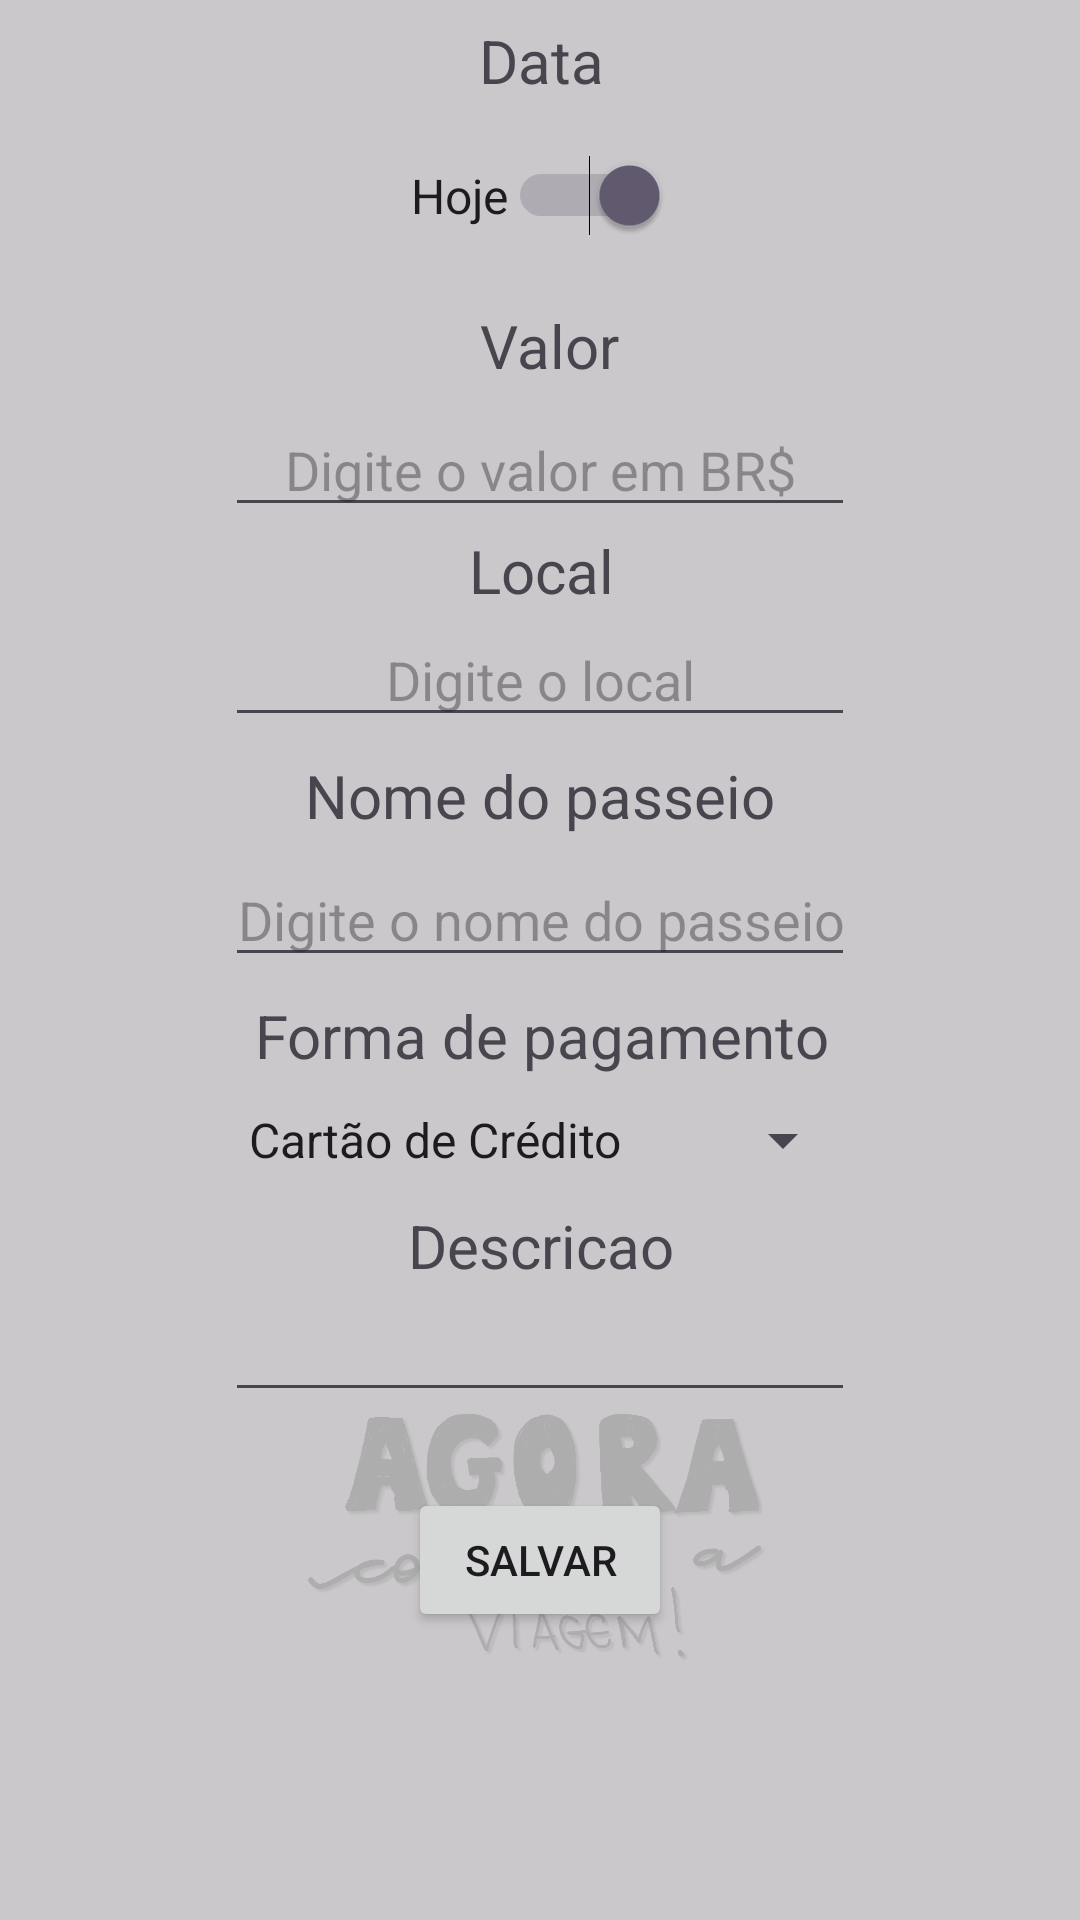

The Android layout XML behind this screen, and the referenced resources:
<!-- AndroidManifest.xml: application theme Theme.ControleIoverland -->
<!-- res/layout/insertpasseio_main.xml -->
<?xml version="1.0" encoding="utf-8"?>
<androidx.constraintlayout.widget.ConstraintLayout xmlns:android="http://schemas.android.com/apk/res/android"
    xmlns:app="http://schemas.android.com/apk/res-auto"
    xmlns:tools="http://schemas.android.com/tools"
    android:id="@+id/main"
    android:layout_width="match_parent"
    android:layout_height="match_parent"
    android:background="@color/colorBG"
    tools:context=".Insert.InsertPasseioView">

    <ImageView
        android:id="@+id/imageView9"
        android:layout_width="160dp"
        android:layout_height="120dp"
        android:layout_marginTop="380dp"
        android:alpha="0.14"
        android:src="@drawable/logo_png___copia"
        app:layout_constraintBottom_toBottomOf="parent"
        app:layout_constraintEnd_toEndOf="parent"
        app:layout_constraintStart_toStartOf="parent"
        app:layout_constraintTop_toTopOf="parent" />

    <TextView
        android:id="@+id/txtNome"
        android:layout_width="379dp"
        android:layout_height="wrap_content"
        android:layout_marginBottom="600dp"
        android:gravity="center"
        android:text="Data"
        android:textSize="20sp"
        app:layout_constraintBottom_toBottomOf="parent"
        app:layout_constraintEnd_toEndOf="parent"
        app:layout_constraintStart_toStartOf="parent"
        app:layout_constraintTop_toTopOf="parent" />

    <EditText
        android:id="@+id/editData"
        android:layout_width="wrap_content"
        android:layout_height="wrap_content"
        android:layout_marginBottom="520dp"
        android:ems="10"
        android:gravity="center"
        android:hint="Digite a data"
        android:inputType="text"
        android:visibility="invisible"
        app:layout_constraintBottom_toBottomOf="parent"
        app:layout_constraintEnd_toEndOf="parent"
        app:layout_constraintStart_toStartOf="parent"
        app:layout_constraintTop_toTopOf="parent" />

    <TextView
        android:id="@+id/textView"
        android:layout_width="379dp"
        android:layout_height="wrap_content"
        android:layout_marginBottom="410dp"
        android:gravity="center"
        android:text=" Valor"
        android:textSize="20sp"
        app:layout_constraintBottom_toBottomOf="parent"
        app:layout_constraintEnd_toEndOf="parent"
        app:layout_constraintStart_toStartOf="parent"
        app:layout_constraintTop_toTopOf="parent" />

    <EditText
        android:id="@+id/editValor"
        android:layout_width="wrap_content"
        android:layout_height="wrap_content"
        android:layout_marginBottom="330dp"
        android:ems="10"
        android:gravity="center"
        android:hint="Digite o valor em BR$"
        android:inputType="text"
        app:layout_constraintBottom_toBottomOf="parent"
        app:layout_constraintEnd_toEndOf="parent"
        app:layout_constraintStart_toStartOf="parent"
        app:layout_constraintTop_toTopOf="parent" />

    <TextView
        android:id="@+id/textView4"
        android:layout_width="379dp"
        android:layout_height="wrap_content"
        android:layout_marginBottom="260dp"
        android:gravity="center"
        android:text="Local"
        android:textSize="20sp"
        app:layout_constraintBottom_toBottomOf="parent"
        app:layout_constraintEnd_toEndOf="parent"
        app:layout_constraintStart_toStartOf="parent"
        app:layout_constraintTop_toTopOf="parent" />

    <TextView
        android:id="@+id/textView2"
        android:layout_width="379dp"
        android:layout_height="wrap_content"
        android:layout_marginTop="50dp"
        android:gravity="center"
        android:text="Forma de pagamento"
        android:textSize="20sp"
        app:layout_constraintBottom_toBottomOf="parent"
        app:layout_constraintEnd_toEndOf="parent"
        app:layout_constraintStart_toStartOf="parent"
        app:layout_constraintTop_toTopOf="parent" />

    <TextView
        android:id="@+id/textView5"
        android:layout_width="379dp"
        android:layout_height="wrap_content"
        android:layout_marginTop="190dp"
        android:gravity="center"
        android:text="Descricao"
        android:textSize="20sp"
        app:layout_constraintBottom_toBottomOf="parent"
        app:layout_constraintEnd_toEndOf="parent"
        app:layout_constraintStart_toStartOf="parent"
        app:layout_constraintTop_toTopOf="parent" />

    <Button
        android:id="@+id/btnSalvar"
        android:layout_width="wrap_content"
        android:layout_height="wrap_content"
        android:layout_marginTop="400dp"
        android:onClick="inserirPasseio"
        android:text="Salvar"
        app:layout_constraintBottom_toBottomOf="parent"
        app:layout_constraintEnd_toEndOf="parent"
        app:layout_constraintStart_toStartOf="parent"
        app:layout_constraintTop_toTopOf="parent" />

    <Button
        android:id="@+id/btnAtualizar"
        android:layout_width="wrap_content"
        android:layout_height="wrap_content"
        android:layout_marginTop="400dp"
        android:onClick="atualizarPasseio"
        android:text="Atualizar"
        android:visibility="invisible"
        app:layout_constraintBottom_toBottomOf="parent"
        app:layout_constraintEnd_toEndOf="parent"
        app:layout_constraintStart_toStartOf="parent"
        app:layout_constraintTop_toTopOf="parent" />

    <Button
        android:id="@+id/btnExcluir"
        android:layout_width="wrap_content"
        android:layout_height="wrap_content"
        android:layout_marginTop="520dp"
        android:backgroundTint="#FF0015"
        android:text="Excluir despesa"
        android:visibility="gone"
        app:icon="@android:drawable/ic_delete"
        app:layout_constraintBottom_toBottomOf="parent"
        app:layout_constraintEnd_toEndOf="parent"
        app:layout_constraintStart_toStartOf="parent"
        app:layout_constraintTop_toTopOf="parent" />


    <EditText
        android:id="@+id/editDescricao"
        android:layout_width="wrap_content"
        android:layout_height="wrap_content"
        android:layout_marginTop="260dp"
        android:ems="10"
        android:gravity="start|top"
        android:inputType="textMultiLine"
        app:layout_constraintBottom_toBottomOf="parent"
        app:layout_constraintEnd_toEndOf="parent"
        app:layout_constraintStart_toStartOf="parent"
        app:layout_constraintTop_toTopOf="parent" />

    <Spinner
        android:id="@+id/spnPagamento"
        android:layout_width="210dp"
        android:layout_height="wrap_content"
        android:layout_marginTop="120dp"
        android:entries="@array/formas_pagamento"
        android:spinnerMode="dropdown"
        app:layout_constraintBottom_toBottomOf="parent"
        app:layout_constraintEnd_toEndOf="parent"
        app:layout_constraintStart_toStartOf="parent"
        app:layout_constraintTop_toTopOf="parent" />

    <EditText
        android:id="@+id/editLocal"
        android:layout_width="wrap_content"
        android:layout_height="wrap_content"
        android:layout_marginBottom="190dp"
        android:ems="10"
        android:gravity="center"
        android:hint="Digite o local"
        android:inputType="text"
        app:layout_constraintBottom_toBottomOf="parent"
        app:layout_constraintEnd_toEndOf="parent"
        app:layout_constraintStart_toStartOf="parent"
        app:layout_constraintTop_toTopOf="parent" />

    <TextView
        android:id="@+id/textView11"
        android:layout_width="wrap_content"
        android:layout_height="wrap_content"
        android:layout_marginBottom="110dp"
        android:gravity="center"
        android:text="Nome do passeio"
        android:textSize="20sp"
        app:layout_constraintBottom_toBottomOf="parent"
        app:layout_constraintEnd_toEndOf="parent"
        app:layout_constraintStart_toStartOf="parent"
        app:layout_constraintTop_toTopOf="parent" />

    <EditText
        android:id="@+id/editNomePasseio"
        android:layout_width="wrap_content"
        android:layout_height="wrap_content"
        android:layout_marginBottom="30dp"
        android:ems="10"
        android:gravity="center"
        android:hint="Digite o nome do passeio"
        android:inputType="text"
        app:layout_constraintBottom_toBottomOf="parent"
        app:layout_constraintEnd_toEndOf="parent"
        app:layout_constraintStart_toStartOf="parent"
        app:layout_constraintTop_toTopOf="parent" />

    <Switch
        android:id="@+id/switchHoje"
        android:layout_width="wrap_content"
        android:layout_height="wrap_content"
        android:layout_marginBottom="510dp"
        android:checked="true"
        android:text="Hoje"
        android:textSize="16sp"
        app:layout_constraintBottom_toBottomOf="parent"
        app:layout_constraintEnd_toEndOf="parent"
        app:layout_constraintStart_toStartOf="parent"
        app:layout_constraintTop_toTopOf="parent" />


</androidx.constraintlayout.widget.ConstraintLayout>
<!-- resources referenced by this layout -->
<resources>
  <string-array name="formas_pagamento">
          <item>Cartão de Crédito</item>
          <item>Cartão de Débito</item>
          <item>Dinheiro</item>
          <item>Pix</item>
          <item>Transferência Bancária</item>
      </string-array>
  <color name="colorBG">#CBBDBDBD</color>
  <!-- drawable logo_png___copia: png bitmap (drawable, 345169 bytes) -->
  <style name="Theme.ControleIoverland" parent="Base.Theme.ControleIoverland" />
  <style name="Base.Theme.ControleIoverland" parent="Theme.Material3.DayNight.NoActionBar">
          
  
          
      </style>
</resources>
